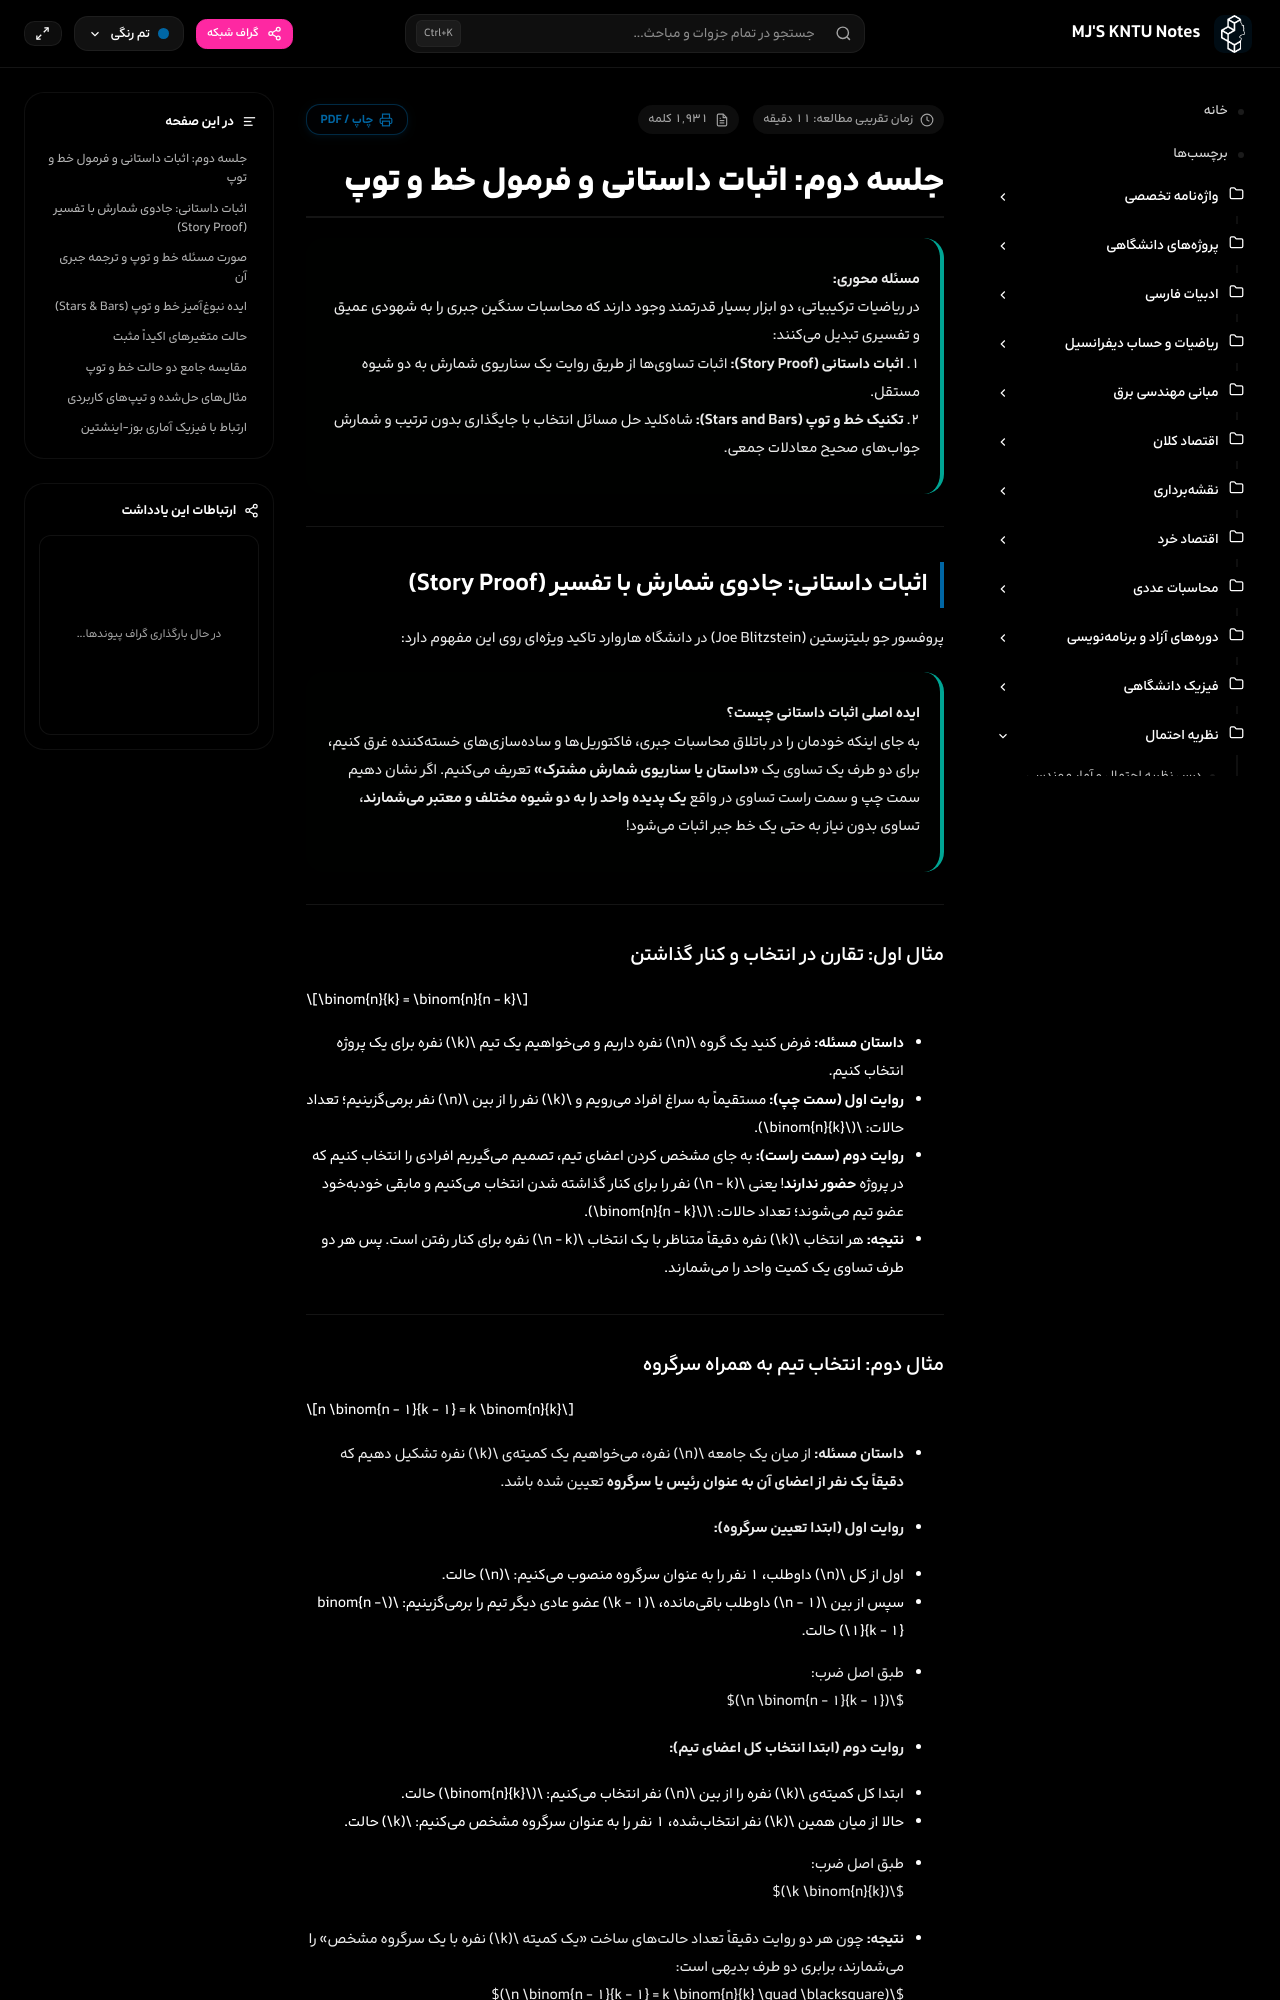

repository: mjb4khshi/KNTU · page: probability/جلسه دوم/index.html · generator: mkdocs

---
title: جلسه دوم نظریه احتمال - اثبات داستانی (Story Proof) و فرمول خط و توپ (Stars and Bars)
description: مفهوم اثبات داستانی، اتحاد وندرموند، اثبات تحلیلی و شهودی خانه چهارم جدول نمونهگیری، روش خط و توپ (ستاره و میله) و تعمیم به فیزیک آماری
tags:
  - آمار
  - احتمال
  - اثبات_داستانی
  - اتحاد_وندرموند
  - خط_و_توپ
  - ستاره_و_میله
  - ترکیبیات
---

# جلسه دوم: اثبات داستانی و فرمول خط و توپ

> **مسئله محوری:**  
> در ریاضیات ترکیبیاتی، دو ابزار بسیار قدرتمند وجود دارند که محاسبات سنگین جبری را به شهودی عمیق و تفسیری تبدیل میکنند:
> 1. **اثبات داستانی (Story Proof):** اثبات تساویها از طریق روایت یک سناریوی شمارش به دو شیوه مستقل.
> 2. **تکنیک خط و توپ (Stars and Bars):** شاهکلید حل مسائل انتخاب با جایگذاری بدون ترتیب و شمارش جوابهای صحیح معادلات جمعی.

---

## اثبات داستانی: جادوی شمارش با تفسیر (Story Proof)

پروفسور جو بلیتزستین (Joe Blitzstein) در دانشگاه هاروارد تاکید ویژهای روی این مفهوم دارد:

> **ایده اصلی اثبات داستانی چیست؟**  
> به جای اینکه خودمان را در باتلاق محاسبات جبری، فاکتوریلها و سادهسازیهای خستهکننده غرق کنیم، برای دو طرف یک تساوی یک **«داستان یا سناریوی شمارش مشترک»** تعریف میکنیم. اگر نشان دهیم سمت چپ و سمت راست تساوی در واقع **یک پدیده واحد را به دو شیوه مختلف و معتبر میشمارند**، تساوی بدون نیاز به حتی یک خط جبر اثبات میشود!

---

### مثال اول: تقارن در انتخاب و کنار گذاشتن

$$\binom{n}{k} = \binom{n}{n - k}$$

* **داستان مسئله:** فرض کنید یک گروه $n$ نفره داریم و میخواهیم یک تیم $k$ نفره برای یک پروژه انتخاب کنیم.
* **روایت اول (سمت چپ):** مستقیماً به سراغ افراد میرویم و $k$ نفر را از بین $n$ نفر برمیگزینیم؛ تعداد حالات: $\binom{n}{k}$.
* **روایت دوم (سمت راست):** به جای مشخص کردن اعضای تیم، تصمیم میگیریم افرادی را انتخاب کنیم که در پروژه **حضور ندارند**! یعنی $n - k$ نفر را برای کنار گذاشته شدن انتخاب میکنیم و مابقی خودبهخود عضو تیم میشوند؛ تعداد حالات: $\binom{n}{n - k}$.
* **نتیجه:** هر انتخاب $k$ نفره دقیقاً متناظر با یک انتخاب $n - k$ نفره برای کنار رفتن است. پس هر دو طرف تساوی یک کمیت واحد را میشمارند.

---
